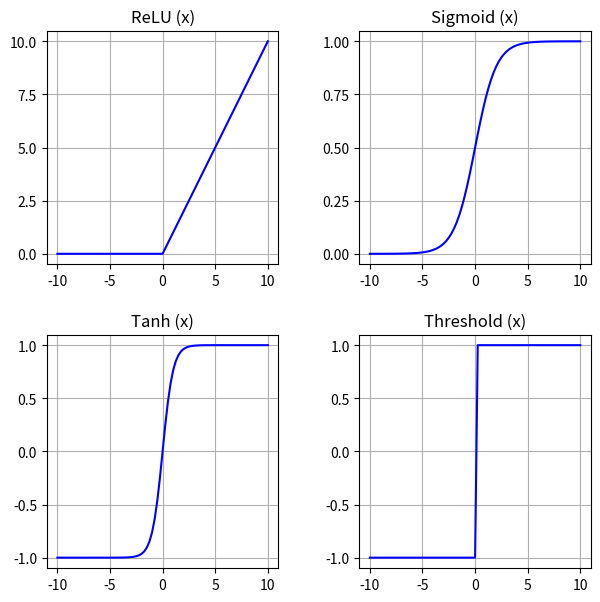

Here is the Python script that generated this plot:
# -*- coding: utf-8 -*-
"""
Created on Mon Mar 26 13:20:02 2018

@author: hakala24
"""

import numpy as np
import matplotlib.pyplot as plt
import matplotlib.patches as mpatches


def relu(x_values):
    title = "ReLU (x)"
    value_pairs = []
    y_values = []
    for x_value in x_values:
        if x_value > 0:
            y_value = x_value
        else:
            y_value = 0
        value_pairs.append((x_value, y_value))
        y_values.append(y_value)
    return np.array(y_values), title

def threshold(x_values):
    title = "Threshold (x)"
    value_pairs = []
    y_values = []
    for x_value in x_values:
        if x_value > 0:
            y_value = 1
        else:
            y_value = -1
        value_pairs.append((x_value, y_value))
        y_values.append(y_value)
    return np.array(y_values), title

def softmax(x):
    
    return x

def sigmoid(x_values):
    title = "Sigmoid (x)"
    y_values = []
    for x_value in x_values:
        y_value = 1 / (1 + np.exp(-x_value))
        y_values.append(y_value)
    return np.array(y_values), title

def tanh(x_values):
    title = "Tanh (x)"
    y_values = []
    for x_value in x_values:
        y_value = np.tanh(x_value)
        y_values.append(y_value)
    return np.array(y_values), title

def useless():
    
        
    plt.plot([1,2,3,4])
    plt.ylabel('some numbers')
    plt.show()
    
       
    t = np.arange(0.0, 5.0, 0.01)
    s = np.cos(2*np.pi*t)
    line, = plt.plot(t, s, lw=2)
    
    plt.annotate('local max', xy=(2, 1), xytext=(3, 1.5),
                arrowprops=dict(facecolor='black', shrink=0.05),
                )
    
    plt.ylim(-2,2)
    plt.show()
    
    return

if __name__ == "__main__":
     #red_patch = mpatches.Patch(color='blue', label='Sigmoid function')
    #plt.legend(handles=[red_patch])

    
    x = np.arange(-10, 10.01, 0.25)
    xticks = np.arange(x.min(), x.max()+0.01, (x.max()-x.min())/4)
    
    y, title = relu(x)
    yticks = np.arange(y.min(), y.max()+0.01, (y.max()-y.min())/4)
      
    plt.subplot(221)
    plt.plot(x, y, 'b')
    plt.title(title)
    plt.xticks(xticks)
    plt.yticks(yticks)
    plt.grid(True)
    
    y, title = sigmoid(x)
    yticks = np.arange(y.min(), y.max()+0.01, (y.max()-y.min())/4)
      
    plt.subplot(222)
    plt.plot(x, y, 'b')
    plt.title(title)
    plt.xticks(xticks)
    plt.yticks(yticks)
    plt.grid(True)
    
    y, title = tanh(x)
    yticks = np.arange(y.min(), y.max()+0.01, (y.max()-y.min())/4)
      
    plt.subplot(223)
    plt.plot(x, y, 'b')
    plt.title(title)
    plt.xticks(xticks)
    plt.yticks(yticks)
    plt.grid(True)
    
    y, title = threshold(x)
    yticks = np.arange(y.min(), y.max()+0.01, (y.max()-y.min())/4)
      
    plt.subplot(224)
    plt.plot(x, y, 'b')
    plt.title(title)
    plt.xticks(xticks)
    plt.yticks(yticks)
    plt.grid(True)
    
    plt.subplots_adjust(top=1.2, bottom=0.08, left=0.10, right=0.95, hspace=0.3,
                    wspace=0.35)
    
    plt.show()
